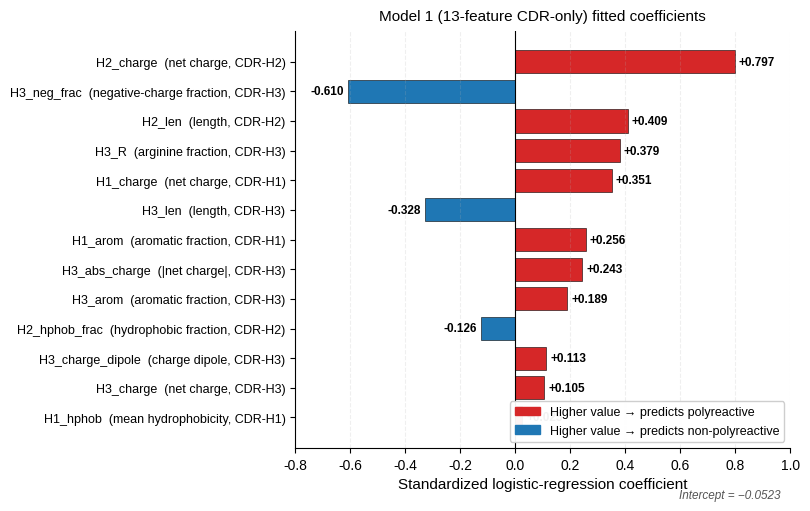

Write Python code to recreate this figure. (Note: this script raises an exception after producing the figure.)
"""Figure 4. Model 1 standardized coefficients.

The 13 fitted standardized coefficients of the CDR-only logistic regression
(trained on NbBench PolyRx train, n=101,854), sorted by absolute magnitude.
Positive coefficients (red) indicate features whose increase raises predicted
polyreactivity; negative coefficients (blue) indicate features whose increase
lowers it. Intercept = -0.0523 (not shown).

Data source: notebooks/07_model1_exact_metrics.ipynb cell 7 / models/model1_coefficients.csv.
"""
import matplotlib.pyplot as plt
import matplotlib.patches as mpatches

plt.rcParams.update({
    'font.family': 'Liberation Sans',
    'font.size': 10,
    'axes.labelsize': 11,
    'axes.titlesize': 12,
    'axes.spines.top': False,
    'axes.spines.right': False,
})

# (feature, standardized_coef, human_readable_description)
coefs = [
    ('H2_charge',        +0.7971, 'net charge, CDR-H2'),
    ('H3_neg_frac',      -0.6095, 'negative-charge fraction, CDR-H3'),
    ('H2_len',           +0.4089, 'length, CDR-H2'),
    ('H3_R',             +0.3791, 'arginine fraction, CDR-H3'),
    ('H1_charge',        +0.3508, 'net charge, CDR-H1'),
    ('H3_len',           -0.3275, 'length, CDR-H3'),
    ('H1_arom',          +0.2564, 'aromatic fraction, CDR-H1'),
    ('H3_abs_charge',    +0.2432, '|net charge|, CDR-H3'),
    ('H3_arom',          +0.1887, 'aromatic fraction, CDR-H3'),
    ('H2_hphob_frac',    -0.1261, 'hydrophobic fraction, CDR-H2'),
    ('H3_charge_dipole', +0.1129, 'charge dipole, CDR-H3'),
    ('H3_charge',        +0.1049, 'net charge, CDR-H3'),
    ('H1_hphob',         +0.0253, 'mean hydrophobicity, CDR-H1'),
]

# Already sorted by |coef| descending above.
names  = [f'{c[0]}  ({c[2]})' for c in coefs]
values = [c[1] for c in coefs]

# Colors: red for positive (predicts polyreactive), blue for negative (predicts non-polyreactive)
pos_color = '#d62728'  # red
neg_color = '#1f77b4'  # blue
colors = [pos_color if v > 0 else neg_color for v in values]

fig, ax = plt.subplots(figsize=(8.2, 5.2))

y_pos = list(range(len(coefs)))[::-1]
bars = ax.barh(y_pos, values, color=colors, edgecolor='black', linewidth=0.4, height=0.78)

# Annotate each bar with its coefficient value
for bar, v in zip(bars, values):
    x_text = v + 0.015 if v > 0 else v - 0.015
    ha = 'left' if v > 0 else 'right'
    ax.text(x_text, bar.get_y() + bar.get_height() / 2,
            f'{v:+.3f}', va='center', ha=ha, fontsize=8.5, fontweight='bold')

ax.set_yticks(y_pos)
ax.set_yticklabels(names, fontsize=9)
ax.axvline(0, color='black', linewidth=0.8)

ax.set_xlim(-0.8, 1.0)
ax.set_xlabel('Standardized logistic-regression coefficient')
ax.set_title('Model 1 (13-feature CDR-only) fitted coefficients',
             fontsize=11, pad=8)
ax.grid(alpha=0.2, axis='x', linestyle='--')

# Legend
legend_patches = [
    mpatches.Patch(color=pos_color, label='Higher value → predicts polyreactive'),
    mpatches.Patch(color=neg_color, label='Higher value → predicts non-polyreactive'),
]
ax.legend(handles=legend_patches, loc='lower right', fontsize=9,
          frameon=True, framealpha=0.95)

# Intercept annotation
ax.text(0.98, -0.12, 'Intercept = −0.0523', transform=ax.transAxes,
        fontsize=8.5, style='italic', ha='right', color='#555555')

plt.tight_layout()
plt.savefig('/home/claude/polyatlas-peds/figures/figure4_coefficients.png',
            dpi=300, bbox_inches='tight')
plt.close()
print('Figure 4 saved.')
